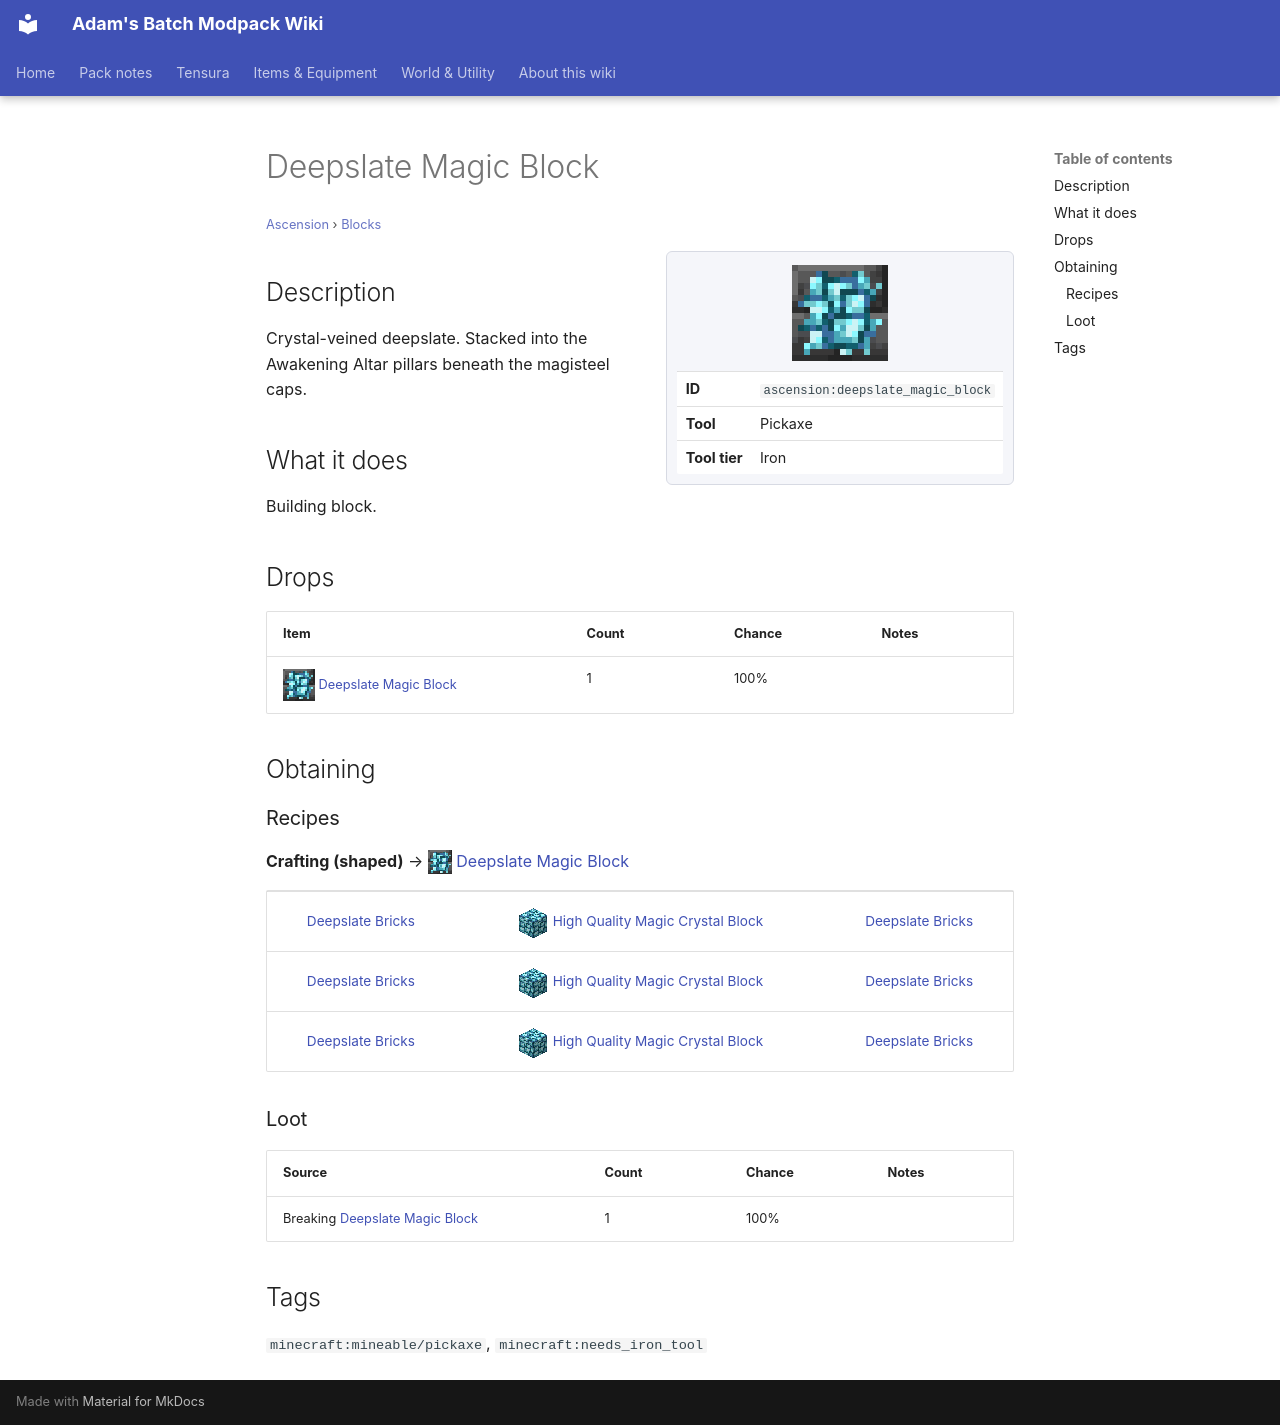

repository: Proteus-Nell/Adams-Batch-MC-Modpack-Wiki · page: ascension/blocks/deepslate-magic-block/index.html · generator: mkdocs

# Deepslate Magic Block

<small>[Ascension](../index.md) &rsaquo; [Blocks](index.md)</small>

<div class="infobox" markdown>

![Deepslate Magic Block](../../assets/icons/ascension/item/deepslate_magic_block.png)

| | |
|---|---|
| **ID** | `ascension:deepslate_magic_block` |
| **Tool** | Pickaxe |
| **Tool tier** | Iron |

</div>

## Description

Crystal-veined deepslate. Stacked into the Awakening Altar pillars beneath the magisteel caps.

## What it does

Building block.

## Drops

| Item | Count | Chance | Notes |
|---|---|---|---|
| ![](../../assets/icons/ascension/item/deepslate_magic_block.png) [Deepslate Magic Block](deepslate-magic-block.md) | 1 | 100% |  |

## Obtaining

### Recipes

**Crafting (shaped)** &rarr; ![](../../assets/icons/ascension/item/deepslate_magic_block.png) [Deepslate Magic Block](deepslate-magic-block.md)

<div class="recipe" markdown>

| | | |
|---|---|---|
|  [Deepslate Bricks](https://minecraft.wiki/w/Deepslate_Bricks) | ![](../../assets/icons/tensura/item/high_quality_magic_crystal_block.png) [High Quality Magic Crystal Block](../../tensura-reincarnated/blocks/high-quality-magic-crystal-block.md) |  [Deepslate Bricks](https://minecraft.wiki/w/Deepslate_Bricks) |
|  [Deepslate Bricks](https://minecraft.wiki/w/Deepslate_Bricks) | ![](../../assets/icons/tensura/item/high_quality_magic_crystal_block.png) [High Quality Magic Crystal Block](../../tensura-reincarnated/blocks/high-quality-magic-crystal-block.md) |  [Deepslate Bricks](https://minecraft.wiki/w/Deepslate_Bricks) |
|  [Deepslate Bricks](https://minecraft.wiki/w/Deepslate_Bricks) | ![](../../assets/icons/tensura/item/high_quality_magic_crystal_block.png) [High Quality Magic Crystal Block](../../tensura-reincarnated/blocks/high-quality-magic-crystal-block.md) |  [Deepslate Bricks](https://minecraft.wiki/w/Deepslate_Bricks) |

</div>

### Loot

| Source | Count | Chance | Notes |
|---|---|---|---|
| Breaking [Deepslate Magic Block](deepslate-magic-block.md) | 1 | 100% |  |

## Tags

`minecraft:mineable/pickaxe`, `minecraft:needs_iron_tool`
